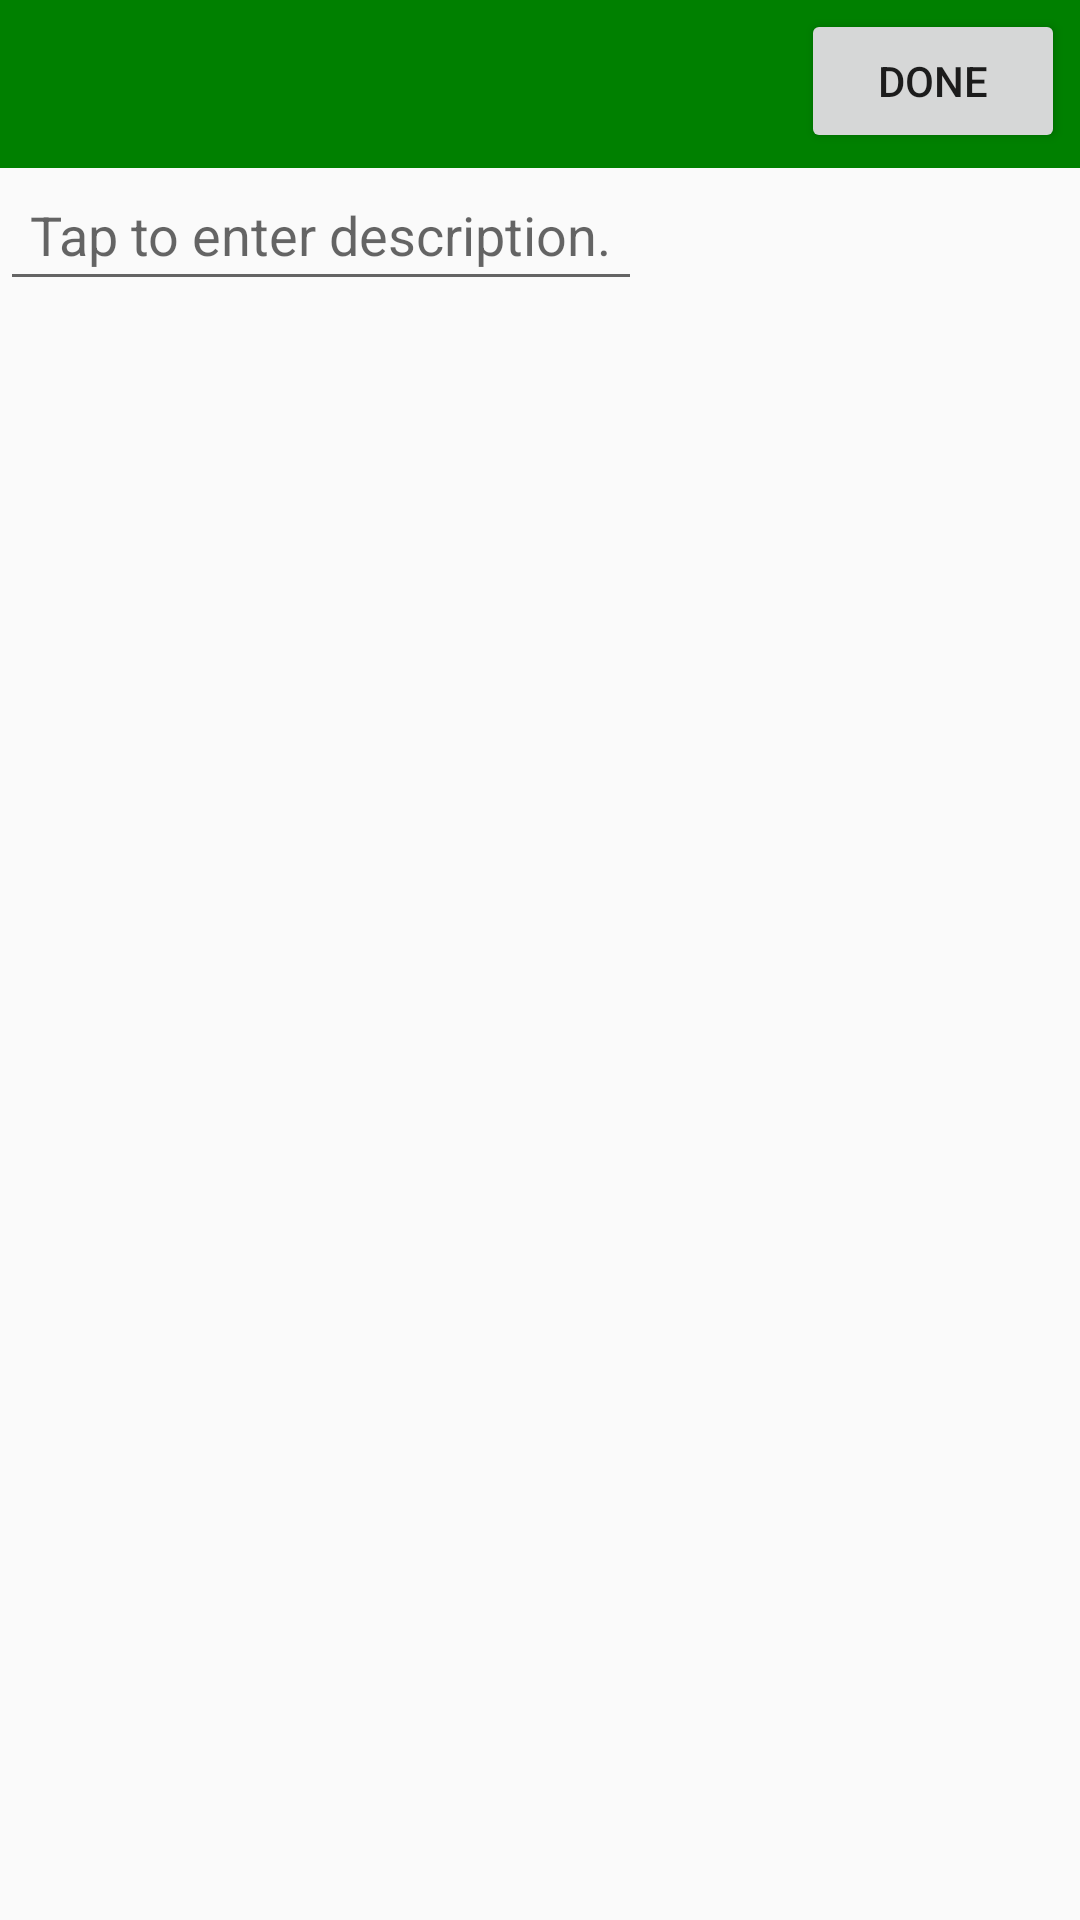

Android layout source for this screen:
<!-- AndroidManifest.xml: application theme Theme.AppCompat.Light.NoActionBar -->
<!-- res/layout/activity_description.xml -->
<?xml version="1.0" encoding="utf-8"?>
<RelativeLayout
    xmlns:android="http://schemas.android.com/apk/res/android"
    xmlns:tools="http://schemas.android.com/tools"
    android:layout_width="match_parent"
    android:layout_height="match_parent"
    xmlns:app="http://schemas.android.com/apk/res-auto"
    tools:context="com.castle.croftcappture.Description">

    <android.support.v7.widget.Toolbar
        android:id="@+id/toolbar"
        android:layout_width="match_parent"
        android:layout_height="wrap_content"
        android:minHeight="?attr/actionBarSize"
        android:theme="@style/ToolbarTheme"
        app:titleTextAppearance="@style/Toolbar.TitleText"
        app:popupTheme="@style/ThemeOverlay.AppCompat.Light"
        android:layout_alignParentTop="true"
        android:layout_alignParentStart="true"/>

    <EditText
        android:layout_width="wrap_content"
        android:layout_height="wrap_content"
        android:id="@+id/editText"
        android:hint="Tap to enter description."
        android:inputType="textMultiLine"
        android:layout_alignParentStart="true"
        android:padding="10dp"
        android:editable="true"
        android:layout_below="@+id/text_done">
    </EditText>

    <Button
        android:layout_width="wrap_content"
        android:layout_height="wrap_content"
        android:text="Done"
        android:id="@+id/text_done"
        android:layout_alignBottom="@+id/toolbar"
        android:layout_alignParentEnd="true"
        android:layout_marginBottom="5dp"
        android:layout_marginRight="5dp"/>

</RelativeLayout>
<!-- resources referenced by this layout -->
<resources>
  <style name="Toolbar.TitleText" parent="TextAppearance.Widget.AppCompat.Toolbar.Title">
          <item name="android:textSize">21sp</item>
      </style>
  <style name="ToolbarTheme" parent="@style/ThemeOverlay.AppCompat.Dark.ActionBar">
          
          <item name="android:background">@color/colorPrimary</item>
          
          <item name="android:textColorPrimary">@android:color/white</item>
          
          <item name="actionMenuTextColor">@android:color/holo_green_light</item>
          
          
      </style>
  <color name="colorPrimary">#008000</color>
</resources>
